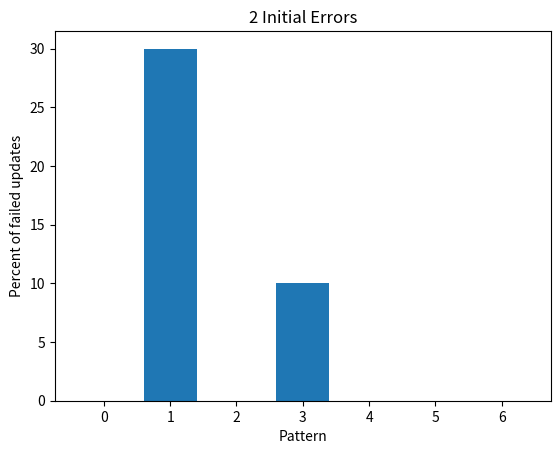
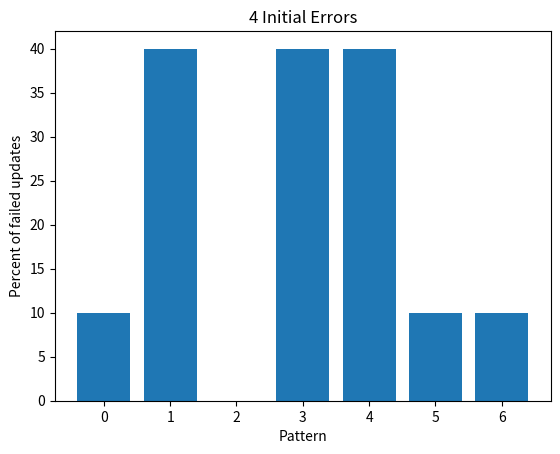
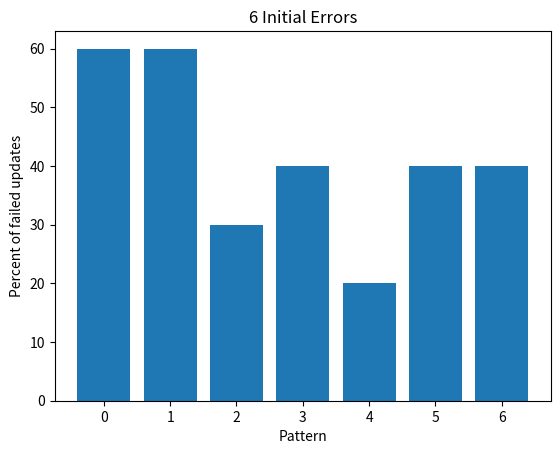

Write the Python code that produced these figures, in order.
import numpy as np
from PIL import Image
import random
import pandas as pd


#Initialize memories
zero = np.array([-1, 1, 1, 1, -1,
                 1, -1, -1, -1, 1,
                 1, -1, -1, -1, 1,
                 1, -1, -1, -1, 1,
                 1, -1, -1, -1, 1,
                 -1, 1, 1, 1, -1])
one = np.array([-1, 1, 1, -1, -1,
                -1, -1, 1, -1, -1,
                -1, -1, 1, -1, -1,
                -1, -1, 1, -1, -1,
                -1, -1, 1, -1, -1,
                -1, -1, 1, -1, -1])
two = np.array([1, 1, 1, -1, -1,
                -1, -1, -1, 1, -1,
                -1, -1, -1, 1, -1,
                -1, 1, 1, -1, -1,
                1, 1, -1, -1, -1,
                -1, 1, 1, 1, 1])
three = np.array([-1, 1, 1, 1, -1,
                  -1, -1, -1, -1, 1,
                  -1, -1, 1, 1, 1,
                  -1, -1, -1, -1, 1,
                  -1, 1, 1, 1, -1,
                  -1, -1, -1, -1, -1])
four = np.array([1, -1, -1, 1, -1,
                 1, -1, -1, 1, -1,
                 1, -1, -1, 1, -1,
                 1, 1, 1, 1, 1,
                 -1, -1, -1, 1, -1,
                 -1, -1, -1, 1, -1])
five = np.array([1, 1, 1, 1, 1,
                 1, -1, -1, -1, -1,
                 1, 1, 1, 1, -1,
                 -1, -1, -1, 1, -1,
                 -1, -1, -1, 1, -1,
                 1, 1, 1, 1, -1])
six = np.array([1, -1, -1, -1, -1,
                1, -1, -1, -1, -1,
                1, 1, 1, 1, 1,
                1, -1, -1, -1, 1,
                1, -1, -1, -1, 1,
                1, 1, 1, 1, 1])
seven = np.array([1, 1, 1, 1, -1,
                  -1, -1, -1, 1, -1,
                  -1, -1, -1, 1, -1,
                  -1, -1, -1, 1, -1,
                  -1, -1, -1, 1, -1,
                  -1, -1, -1, 1, -1,])
eight = np.array([-1, -1, -1, -1, -1,
                  -1, 1, 1, 1, -1,
                  1, -1, -1, -1, 1,
                  1, 1, 1, 1, 1,
                  1, -1, -1, -1, 1,
                  -1, 1, 1, 1, -1])
nine = np.array([1, 1, 1, 1, 1,
                 1, -1, -1, -1, 1,
                 1, -1, -1, -1, 1,
                 1, 1, 1, 1, 1,
                 -1, -1, -1, -1, 1, 
                 -1, -1, -1, -1, 1])
pattern_list = [zero, one, two, three, four, 
               five, six, seven, eight, nine]
pattern_list = [pattern.flatten() for pattern in pattern_list]


def build_weight(weight, patterns):
    """
    Builds a weights vector for a Hopfield Network
    Args:
        weight (numpy.ndarray): existing weights vector
        patterns (list): list of patterns in network
    Returns:
        none
    """
    for i in range(30):
        for j in range(30):
            weight[j,i] = sum([pattern[i]*pattern[j] for pattern in patterns])
    weight /= 30

def noise(vectors, num_errors):
    """
    Creates noisy vectors from neurons
    Args:
        neurons (list): list of neurons to alter
        num_errors (int): number of errors to introduce
    Returns:
        noisy_neurons (list): updated list of noisy vectors
    """
    noisy_vectors = []
    for vector in vectors:
        noisy = vector.copy()
        for i in range(num_errors):
            r1 = random.randint(0,29)
            noisy[r1] *= -1
        noisy_vectors.append(noisy)
    
    return noisy_vectors

def iterate(noisy_vectors, num_errors):
    """
    Iterates noisy vectors through a Hopfield network
    Args:
        noisy_vectors (list): list of noisy vectors
        num_errors (int): number of errors in vectors
    Returns:
        none
    """
    
    for k in range(len(noisy_vectors)):
        arr = noisy_vectors[k]
        previous = arr
        while(True):
            temp = []
            for i in range(30):
                val = 0
                for j in range(30):
                    val += W[i,j] * previous[j]
                val = np.sign(val)
                temp.append(val)
            arr = np.array(temp)
            if np.array_equal(arr, previous):
                break
            previous = arr
        noisy_vectors[k] = arr


#Part a and b.
W = np.zeros((30, 30))
build_weight(W, pattern_list[0:2])

for a in range(3):
    
    num_errors = 2*(a+1)
    for b in range(10):
        failures = {0:0, 1:0}
        
        #Generate noisy vectors from patterns
        noisy_vectors = noise(pattern_list[0:2], num_errors)
        
        #Update noisy patterns
        iterate(noisy_vectors, num_errors)
        for c in range(len(noisy_vectors)):
            if np.array_equal(noisy_vectors[0], pattern_list[0]) == False:
                failures[c] += 1
    print(f"Number of initial errors in each pattern: {num_errors}")
    print(f"\tPercent Failure: Zero: {failures[0]*10}%,"+
          f"\n\t\t\t One: {failures[1]*10}%")
        
#Part c
#Generate new weights matrix with 0, 1, andf 2 neurons
W = np.zeros((30,30))
build_weight(W, pattern_list[0:3])
for a in range(3):
    
    num_errors = 2*(a+1)
    for b in range(10):
        failures = {0:0, 1:0, 2:0}
        #Generate noisy vectors
        noisy_vectors = noise(pattern_list[0:3], num_errors)
        #Update noisy 
        iterate(noisy_vectors, num_errors)
        for c in range(len(noisy_vectors)):
            if np.array_equal(noisy_vectors[c], pattern_list[c]) == False:
                failures[c]+=1
    print(f"Number of initial errors in each pattern: {num_errors}")
    print(f"\tPercent Failure: Zero: {failures[0]*10}%,"+
         f"\n\t\t\t One: {failures[1]*10}%,"+
         f"\n\t\t\t Two: {failures[2]*10}%")
    
#Part d
W = np.zeros((30,30))
build_weight(W, pattern_list[0:7])
df = pd.DataFrame()
for a in range(3):
    num_errors = 2*(a+1)
    failures = [0, 0, 0, 0, 0, 0, 0]
    for b in range(10):
        #Generate noisy vectors
        noisy_vectors = noise(pattern_list[0:7], num_errors)
        #Update noisy vectors
        iterate(noisy_vectors, num_errors)
        for c in range(len(noisy_vectors)):
            if np.array_equal(noisy_vectors[c], pattern_list[c]) == False:
                failures[c]+=1
    df[str(num_errors)] = failures
    print(f"\tPercent Failure: Zero: {failures[0]*10}%,"+
         f"\n\t\t\t One: {failures[1]*10}%,"+
         f"\n\t\t\t Two: {failures[2]*10}%,"+
         f"\n\t\t\t One: {failures[3]*10}%,"+
         f"\n\t\t\t Two: {failures[4]*10}%,"+
         f"\n\t\t\t One: {failures[5]*10}%,"+
         f"\n\t\t\t Two: {failures[6]*10}%")
df *= 10

import matplotlib.pyplot as plt

plt.bar(range(7), df['2'].tolist(), tick_label=list(df['2'].keys()))
plt.title("2 Initial Errors")
plt.xlabel("Pattern")
plt.ylabel("Percent of failed updates")
plt.show()

plt.bar(range(7), df['4'].tolist(), tick_label=list(df['4'].keys()))
plt.title("4 Initial Errors")
plt.xlabel("Pattern")
plt.ylabel("Percent of failed updates")
plt.show()

plt.bar(range(7), df['6'].tolist(), tick_label=list(df['6'].keys()))
plt.title("6 Initial Errors")
plt.xlabel("Pattern")
plt.ylabel("Percent of failed updates")
plt.show()
